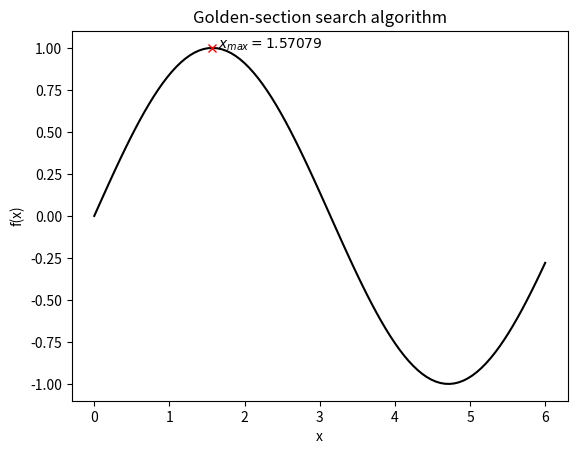

Generate this figure with matplotlib:
# https://en.wikipedia.org/wiki/Golden-section_search
import math

GR = (math.sqrt(5) + 1) / 2  # Golden ratio


def gss(f, a, b, tol=1e-5):
    c = b - (b - a) / GR
    d = a + (b - a) / GR
    while abs(b - a) > tol:
        if f(c) > f(d):
            b = d
        else:
            a = c
        c = b - (b - a) / GR
        d = a + (b - a) / GR
    return (b + a) / 2


if __name__ == '__main__':
    import numpy as np
    import matplotlib.pyplot as plt

    def f(x):
        return np.sin(x)

    a, b = 0., 6.
    xmax = gss(f, a, b)

    fig, ax = plt.subplots()
    x = np.linspace(a, b, 100)
    ax.plot(x, f(x), 'k-')
    ax.plot([xmax], [f(xmax)], 'rx')
    ax.text(xmax*1.05, f(xmax), r'$x_{{max}} = {:g}$'.format(xmax))
    ax.set_xlabel('x')
    ax.set_ylabel('f(x)')
    ax.set_title('Golden-section search algorithm')

    plt.show()
